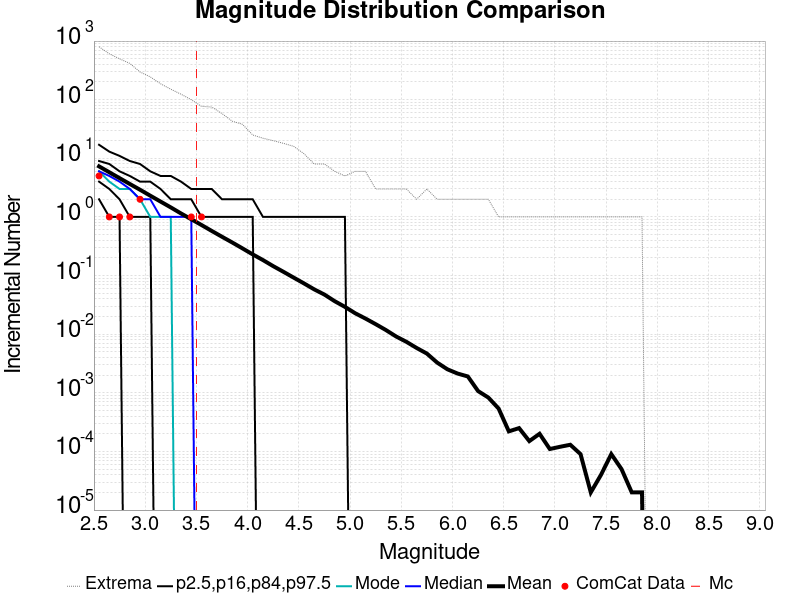

Values plotted in this chart, from the file beside it:
Magnitude, ComCat Data, Simulation Mean, Simulation Median, Simulation Mode, Simulation Minimum, Simulation Maximum, 2.5 %-ile, 16 %-ile, 84 %-ile, 97.5 %-ile
2.55, 5.0, 7.281, 6.0, 6.0, 0.0, 799.0, 2.0, 4.0, 9.0, 17.0
2.65, 1.0, 5.78, 5.0, 4.0, 0.0, 606.0, 1.0, 3.0, 8.0, 13.0
2.75, 1.0, 4.591, 4.0, 3.0, 0.0, 498.0, 1.0, 2.0, 6.0, 11.0
2.85, 1.0, 3.65, 3.0, 3.0, 0.0, 416.0, 0.0, 1.0, 5.0, 9.0
2.95, 2.0, 2.91, 2.0, 2.0, 0.0, 297.0, 0.0, 1.0, 4.0, 8.0
3.05, 0.0, 2.303, 2.0, 1.0, 0.0, 245.0, 0.0, 1.0, 4.0, 6.0
3.15, 0.0, 1.83, 1.0, 1.0, 0.0, 187.0, 0.0, 0.0, 3.0, 5.0
3.25, 0.0, 1.455, 1.0, 1.0, 0.0, 151.0, 0.0, 0.0, 2.0, 5.0
3.35, 0.0, 1.146, 1.0, 0.0, 0.0, 124.0, 0.0, 0.0, 2.0, 4.0
3.45, 1.0, 0.9141, 1.0, 0.0, 0.0, 100.0, 0.0, 0.0, 2.0, 3.0
3.55, 1.0, 0.7283, 0.0, 0.0, 0.0, 77.0, 0.0, 0.0, 1.0, 3.0
3.65, 0.0, 0.5768, 0.0, 0.0, 0.0, 75.0, 0.0, 0.0, 1.0, 3.0
3.75, 0.0, 0.459, 0.0, 0.0, 0.0, 58.0, 0.0, 0.0, 1.0, 2.0
3.85, 0.0, 0.3667, 0.0, 0.0, 0.0, 43.0, 0.0, 0.0, 1.0, 2.0
3.95, 0.0, 0.2907, 0.0, 0.0, 0.0, 38.0, 0.0, 0.0, 1.0, 2.0
4.05, 0.0, 0.2296, 0.0, 0.0, 0.0, 25.0, 0.0, 0.0, 1.0, 2.0
4.15, 0.0, 0.1837, 0.0, 0.0, 0.0, 22.0, 0.0, 0.0, 0.0, 1.0
4.25, 0.0, 0.1447, 0.0, 0.0, 0.0, 20.0, 0.0, 0.0, 0.0, 1.0
4.35, 0.0, 0.1159, 0.0, 0.0, 0.0, 18.0, 0.0, 0.0, 0.0, 1.0
4.45, 0.0, 0.09218, 0.0, 0.0, 0.0, 16.0, 0.0, 0.0, 0.0, 1.0
4.55, 0.0, 0.07353, 0.0, 0.0, 0.0, 12.0, 0.0, 0.0, 0.0, 1.0
4.65, 0.0, 0.05818, 0.0, 0.0, 0.0, 8.0, 0.0, 0.0, 0.0, 1.0
4.75, 0.0, 0.04737, 0.0, 0.0, 0.0, 8.0, 0.0, 0.0, 0.0, 1.0
4.85, 0.0, 0.03656, 0.0, 0.0, 0.0, 6.0, 0.0, 0.0, 0.0, 1.0
4.95, 0.0, 0.02926, 0.0, 0.0, 0.0, 5.0, 0.0, 0.0, 0.0, 1.0
5.05, 0.0, 0.02276, 0.0, 0.0, 0.0, 6.0, 0.0, 0.0, 0.0, 0.0
5.15, 0.0, 0.0185, 0.0, 0.0, 0.0, 6.0, 0.0, 0.0, 0.0, 0.0
5.25, 0.0, 0.01483, 0.0, 0.0, 0.0, 3.0, 0.0, 0.0, 0.0, 0.0
5.35, 0.0, 0.01177, 0.0, 0.0, 0.0, 3.0, 0.0, 0.0, 0.0, 0.0
5.45, 0.0, 0.00913, 0.0, 0.0, 0.0, 3.0, 0.0, 0.0, 0.0, 0.0
5.55, 0.0, 0.00741, 0.0, 0.0, 0.0, 3.0, 0.0, 0.0, 0.0, 0.0
5.65, 0.0, 0.00582, 0.0, 0.0, 0.0, 2.0, 0.0, 0.0, 0.0, 0.0
5.75, 0.0, 0.00467, 0.0, 0.0, 0.0, 3.0, 0.0, 0.0, 0.0, 0.0
5.85, 0.0, 0.00328, 0.0, 0.0, 0.0, 2.0, 0.0, 0.0, 0.0, 0.0
5.95, 0.0, 0.00252, 0.0, 0.0, 0.0, 2.0, 0.0, 0.0, 0.0, 0.0
6.05, 0.0, 0.00213, 0.0, 0.0, 0.0, 2.0, 0.0, 0.0, 0.0, 0.0
6.15, 0.0, 0.0019, 0.0, 0.0, 0.0, 2.0, 0.0, 0.0, 0.0, 0.0
6.25, 0.0, 0.00107, 0.0, 0.0, 0.0, 2.0, 0.0, 0.0, 0.0, 0.0
6.35, 0.0, 8.3E-4, 0.0, 0.0, 0.0, 2.0, 0.0, 0.0, 0.0, 0.0
6.45, 0.0, 5.4E-4, 0.0, 0.0, 0.0, 1.0, 0.0, 0.0, 0.0, 0.0
6.55, 0.0, 2.2E-4, 0.0, 0.0, 0.0, 1.0, 0.0, 0.0, 0.0, 0.0
6.65, 0.0, 2.5E-4, 0.0, 0.0, 0.0, 1.0, 0.0, 0.0, 0.0, 0.0
6.75, 0.0, 1.5E-4, 0.0, 0.0, 0.0, 1.0, 0.0, 0.0, 0.0, 0.0
6.85, 0.0, 2.0E-4, 0.0, 0.0, 0.0, 1.0, 0.0, 0.0, 0.0, 0.0
6.95, 0.0, 1.1E-4, 0.0, 0.0, 0.0, 1.0, 0.0, 0.0, 0.0, 0.0
7.05, 0.0, 1.2E-4, 0.0, 0.0, 0.0, 1.0, 0.0, 0.0, 0.0, 0.0
7.15, 0.0, 1.3E-4, 0.0, 0.0, 0.0, 1.0, 0.0, 0.0, 0.0, 0.0
7.25, 0.0, 9.0E-5, 0.0, 0.0, 0.0, 1.0, 0.0, 0.0, 0.0, 0.0
7.35, 0.0, 2.0E-5, 0.0, 0.0, 0.0, 1.0, 0.0, 0.0, 0.0, 0.0
7.45, 0.0, 4.0E-5, 0.0, 0.0, 0.0, 1.0, 0.0, 0.0, 0.0, 0.0
7.55, 0.0, 9.0E-5, 0.0, 0.0, 0.0, 1.0, 0.0, 0.0, 0.0, 0.0
7.65, 0.0, 5.0E-5, 0.0, 0.0, 0.0, 1.0, 0.0, 0.0, 0.0, 0.0
7.75, 0.0, 2.0E-5, 0.0, 0.0, 0.0, 1.0, 0.0, 0.0, 0.0, 0.0
7.85, 0.0, 2.0E-5, 0.0, 0.0, 0.0, 1.0, 0.0, 0.0, 0.0, 0.0
7.95, 0.0, 0.0, 0.0, 0.0, 0.0, 0.0, 0.0, 0.0, 0.0, 0.0
8.05, 0.0, 0.0, 0.0, 0.0, 0.0, 0.0, 0.0, 0.0, 0.0, 0.0
8.15, 0.0, 0.0, 0.0, 0.0, 0.0, 0.0, 0.0, 0.0, 0.0, 0.0
8.25, 0.0, 0.0, 0.0, 0.0, 0.0, 0.0, 0.0, 0.0, 0.0, 0.0
8.35, 0.0, 0.0, 0.0, 0.0, 0.0, 0.0, 0.0, 0.0, 0.0, 0.0
8.45, 0.0, 0.0, 0.0, 0.0, 0.0, 0.0, 0.0, 0.0, 0.0, 0.0
... 6 more rows
